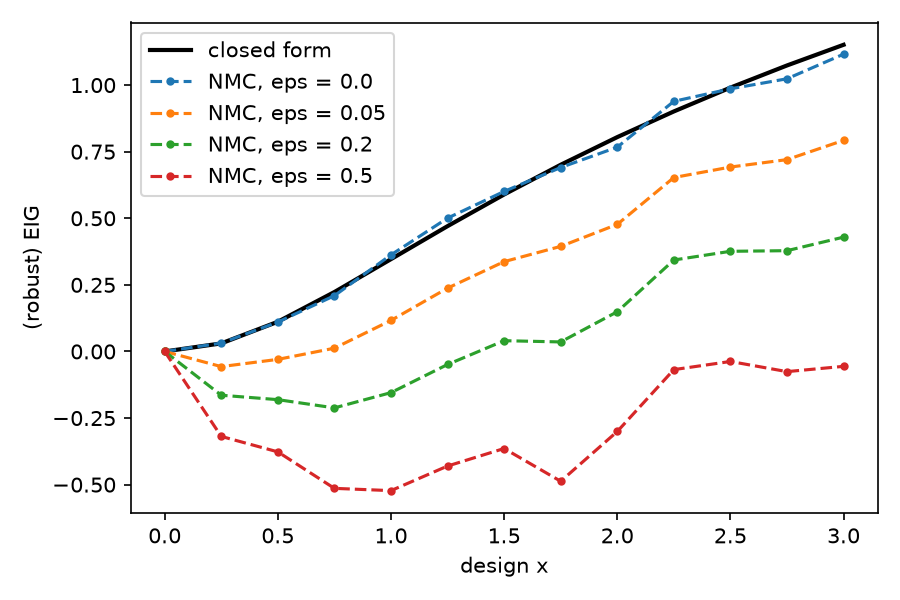

The file beside this chart, header and first rows:
x, eig_exact, eig_eps_0.0, eig_eps_0.05, eig_eps_0.2, eig_eps_0.5
0.000000000000000000e+00, 0.000000000000000000e+00, 2.997602166487922625e-18, -2.270009837415290381e-06, -9.080039349670114663e-06, -2.270009837417975984e-05
2.500000000000000000e-01, 3.031231090821741997e-02, 3.137943834734768095e-02, -5.679832860881051104e-02, -1.642787884884151228e-01, -3.189139996531871191e-01
5.000000000000000000e-01, 1.115717756571048824e-01, 1.103623673215448076e-01, -2.970627872897398797e-02, -1.809111192764844833e-01, -3.769278023942650435e-01
7.500000000000000000e-01, 2.231435513142097649e-01, 2.093384288640914304e-01, 1.230942817211845564e-02, -2.118230414344684787e-01, -5.139004122904600180e-01
1.000000000000000000e+00, 3.465735902799726431e-01, 3.625871981564111057e-01, 1.165596403638987089e-01, -1.545148343379059430e-01, -5.224195026968224687e-01
1.250000000000000000e+00, 4.704916722322632916e-01, 5.006385432462309160e-01, 2.377561792302501364e-01, -4.891221413990454181e-02, -4.301091898588956242e-01
1.500000000000000000e+00, 5.893274981708230831e-01, 6.008099618012595622e-01, 3.372211790998653203e-01, 4.046984842015477479e-02, -3.642950726261856564e-01
1.750000000000000000e+00, 7.008992738279279378e-01, 6.905341697729995287e-01, 3.945186543645848865e-01, 3.578519090909676459e-02, -4.872759868274438300e-01
2.000000000000000000e+00, 8.047189562170501409e-01, 7.669589077120965159e-01, 4.770934457661833994e-01, 1.491579758680025569e-01, -3.003766997985020670e-01
2.250000000000000000e+00, 9.010611281318008370e-01, 9.390347854484248913e-01, 6.529858910776211722e-01, 3.433315826379224056e-01, -6.814711810287743532e-02
2.500000000000000000e+00, 9.905007344332916741e-01, 9.860418718242417446e-01, 6.923335435119069015e-01, 3.760268092732045875e-01, -3.758951929289799931e-02
2.750000000000000000e+00, 1.073696101794171742e+00, 1.023713281053563851e+00, 7.201954515668570478e-01, 3.783645263426799188e-01, -7.567244044488097288e-02
3.000000000000000000e+00, 1.151292546497022951e+00, 1.116083580134146880e+00, 7.925286994349518555e-01, 4.292088028550796186e-01, -5.589945310022725877e-02
